Photos from the image-classification dataset "data" in the GitHub repository chaseez/bacteria-identification. Its 2 classes are: negative, positive.

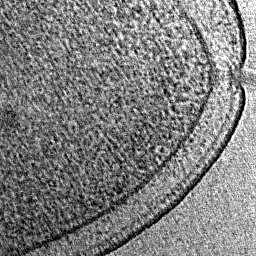
Label: positive

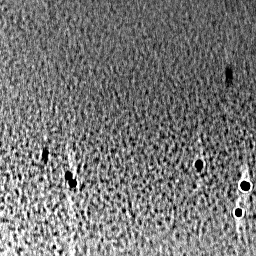
Label: negative

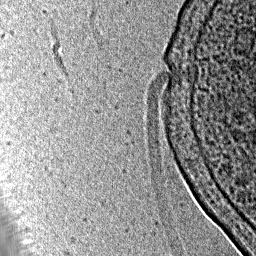
Label: positive

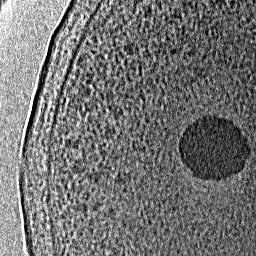
Label: negative

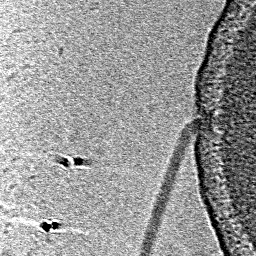
Label: positive

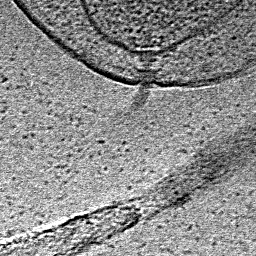
Label: positive
